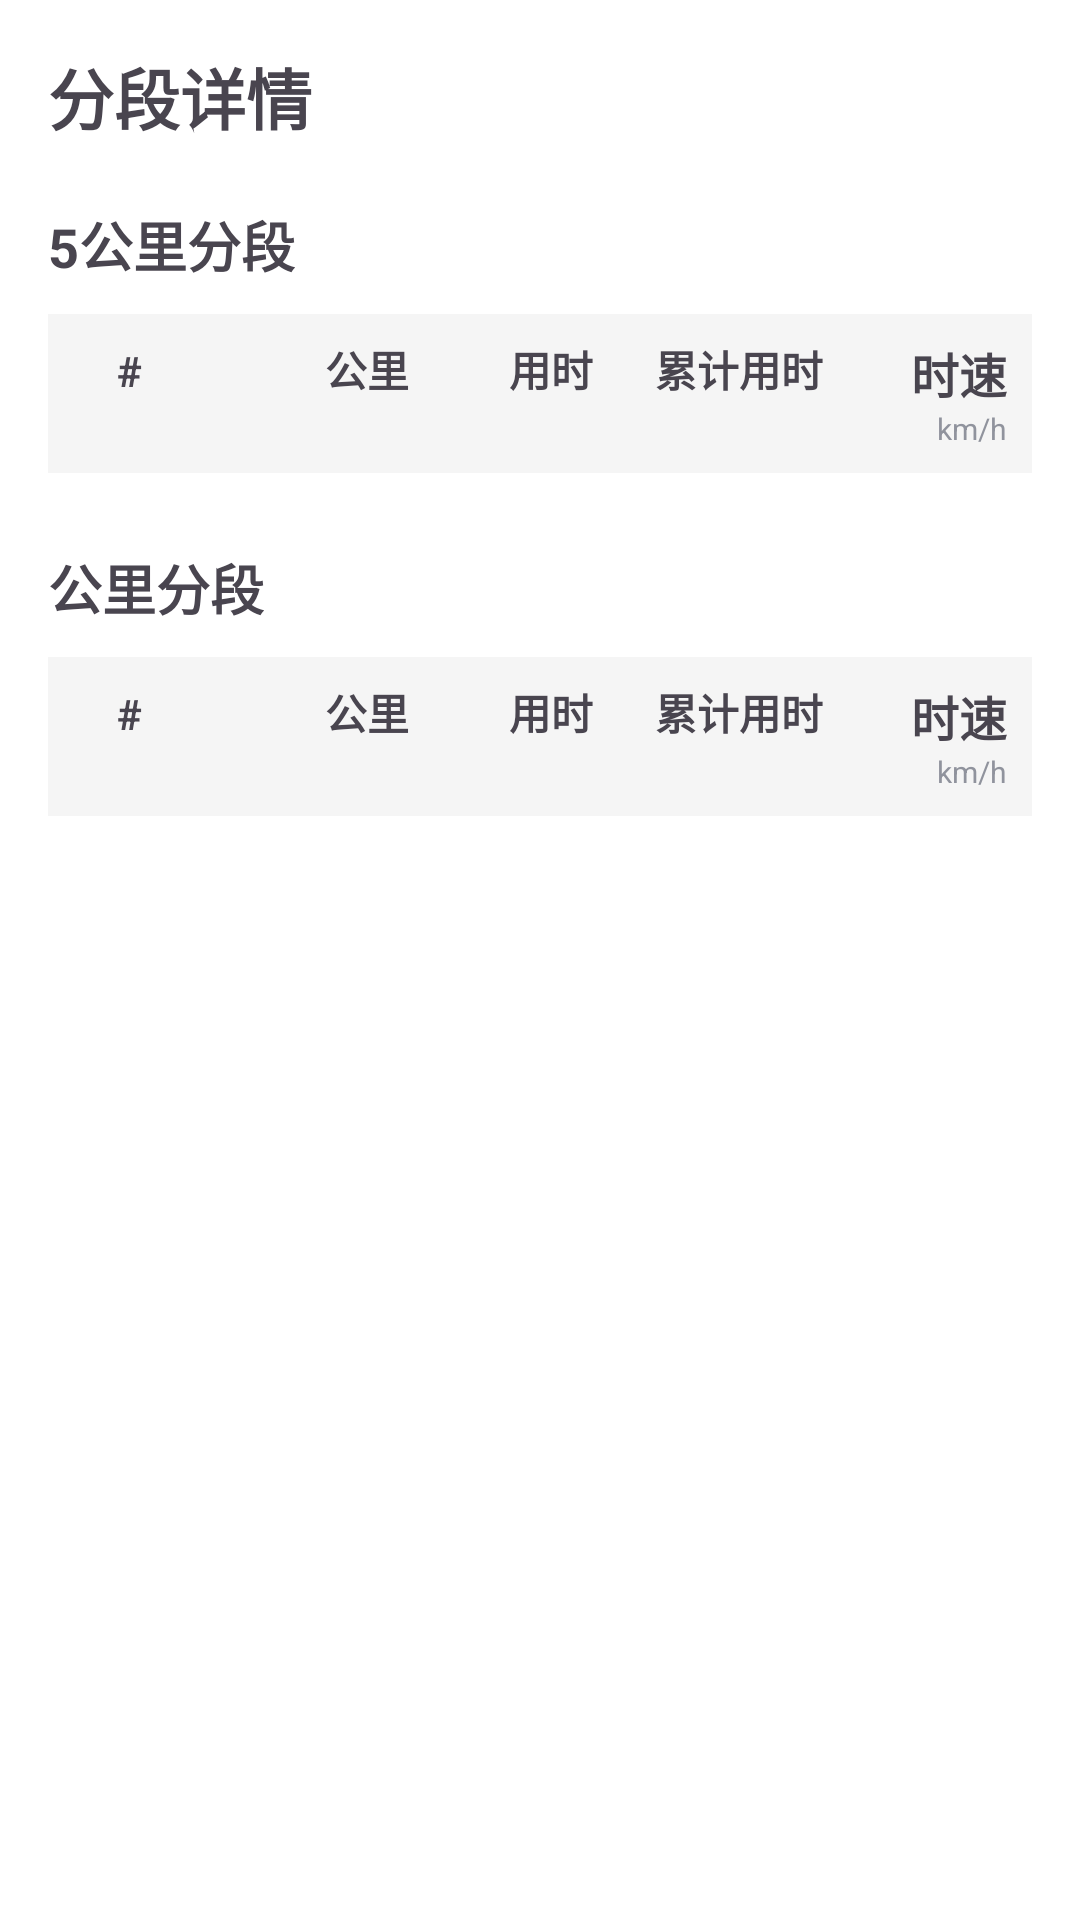

Produce the Android XML layout that renders to this screen, including the resource entries it uses.
<!-- AndroidManifest.xml: application theme Theme.Zxcmb -->
<!-- res/layout/activity_segment_detail.xml -->
<?xml version="1.0" encoding="utf-8"?>
<ScrollView xmlns:android="http://schemas.android.com/apk/res/android"
    android:layout_width="match_parent"
    android:layout_height="match_parent"
    android:background="#FFFFFF"
    android:fillViewport="true">

    
    <LinearLayout
        android:layout_width="match_parent"
        android:layout_height="wrap_content"
        android:orientation="vertical"
        android:padding="16dp">

        
        <TextView
            android:layout_width="wrap_content"
            android:layout_height="wrap_content"
            android:layout_marginBottom="20dp"
            android:text="分段详情"
            android:textSize="22sp"
            android:textStyle="bold" />

        
        <TextView
            android:layout_width="wrap_content"
            android:layout_height="wrap_content"
            android:layout_marginBottom="10dp"
            android:text="5公里分段"
            android:textSize="18sp"
            android:textStyle="bold" />

        
        <LinearLayout
            android:layout_width="match_parent"
            android:layout_height="wrap_content"
            android:layout_marginBottom="5dp"
            android:background="#F5F5F5"
            android:padding="8dp">

            
            <TextView
                android:layout_width="0dp"
                android:layout_height="wrap_content"
                android:layout_weight="1"
                android:gravity="center_vertical|start"
                android:paddingStart="15dp"
                android:text="#"
                android:textStyle="bold" />

            
            <TextView
                android:layout_width="0dp"
                android:layout_height="wrap_content"
                android:layout_weight="1.2"
                android:gravity="center_vertical|end"
                android:text="公里"
                android:textStyle="bold" />

            
            <TextView
                android:layout_width="0dp"
                android:layout_height="wrap_content"
                android:layout_weight="1.2"
                android:gravity="center_vertical|end"
                android:text="用时"
                android:textStyle="bold" />

            
            <TextView
                android:layout_width="0dp"
                android:layout_height="wrap_content"
                android:layout_weight="1.5"
                android:gravity="center_vertical|end"
                android:text="累计用时"
                android:textStyle="bold" />

            
            <LinearLayout
                android:layout_width="0dp"
                android:layout_height="wrap_content"
                android:layout_weight="1.2"
                android:gravity="center_vertical|end"
                android:orientation="vertical">

                <TextView
                    android:layout_width="wrap_content"
                    android:layout_height="wrap_content"
                    android:text="时速"
                    android:textSize="16sp"
                    android:textStyle="bold" />

                <TextView
                    android:layout_width="wrap_content"
                    android:layout_height="wrap_content"
                    android:text="km/h"
                    android:textColor="#90939D"
                    android:textSize="10sp" />
            </LinearLayout>
        </LinearLayout>

        
        <LinearLayout
            android:id="@+id/ll_5km_container"
            android:layout_width="match_parent"
            android:layout_height="wrap_content"
            android:layout_marginBottom="20dp"
            android:orientation="vertical" />

        
        <TextView
            android:layout_width="wrap_content"
            android:layout_height="wrap_content"
            android:layout_marginBottom="10dp"
            android:text="公里分段"
            android:textSize="18sp"
            android:textStyle="bold" />

        
        <LinearLayout
            android:layout_width="match_parent"
            android:layout_height="wrap_content"
            android:layout_marginBottom="5dp"
            android:background="#F5F5F5"
            android:padding="8dp">

            
            <TextView
                android:layout_width="0dp"
                android:layout_height="wrap_content"
                android:layout_weight="1"
                android:gravity="center_vertical|start"
                android:paddingStart="15dp"
                android:text="#"
                android:textStyle="bold" />

            
            <TextView
                android:layout_width="0dp"
                android:layout_height="wrap_content"
                android:layout_weight="1.2"
                android:gravity="center_vertical|end"
                android:text="公里"
                android:textStyle="bold" />

            
            <TextView
                android:layout_width="0dp"
                android:layout_height="wrap_content"
                android:layout_weight="1.2"
                android:gravity="center_vertical|end"
                android:text="用时"
                android:textStyle="bold" />

            
            <TextView
                android:layout_width="0dp"
                android:layout_height="wrap_content"
                android:layout_weight="1.5"
                android:gravity="center_vertical|end"
                android:text="累计用时"
                android:textStyle="bold" />

            
            <LinearLayout
                android:layout_width="0dp"
                android:layout_height="wrap_content"
                android:layout_weight="1.2"
                android:gravity="center_vertical|end"
                android:orientation="vertical">

                <TextView
                    android:layout_width="wrap_content"
                    android:layout_height="wrap_content"
                    android:text="时速"
                    android:textSize="16sp"
                    android:textStyle="bold" />

                <TextView
                    android:layout_width="wrap_content"
                    android:layout_height="wrap_content"
                    android:text="km/h"
                    android:textColor="#90939D"
                    android:textSize="10sp" />
            </LinearLayout>
        </LinearLayout>

        
        <LinearLayout
            android:id="@+id/ll_1km_container"
            android:layout_width="match_parent"
            android:layout_height="wrap_content"
            android:orientation="vertical" />
    </LinearLayout>
</ScrollView>
<!-- resources referenced by this layout -->
<resources>
  <style name="Theme.Zxcmb" parent="Base.Theme.Zxcmb" />
  <style name="Base.Theme.Zxcmb" parent="Theme.Material3.DayNight.NoActionBar">
          
          
      </style>
</resources>
